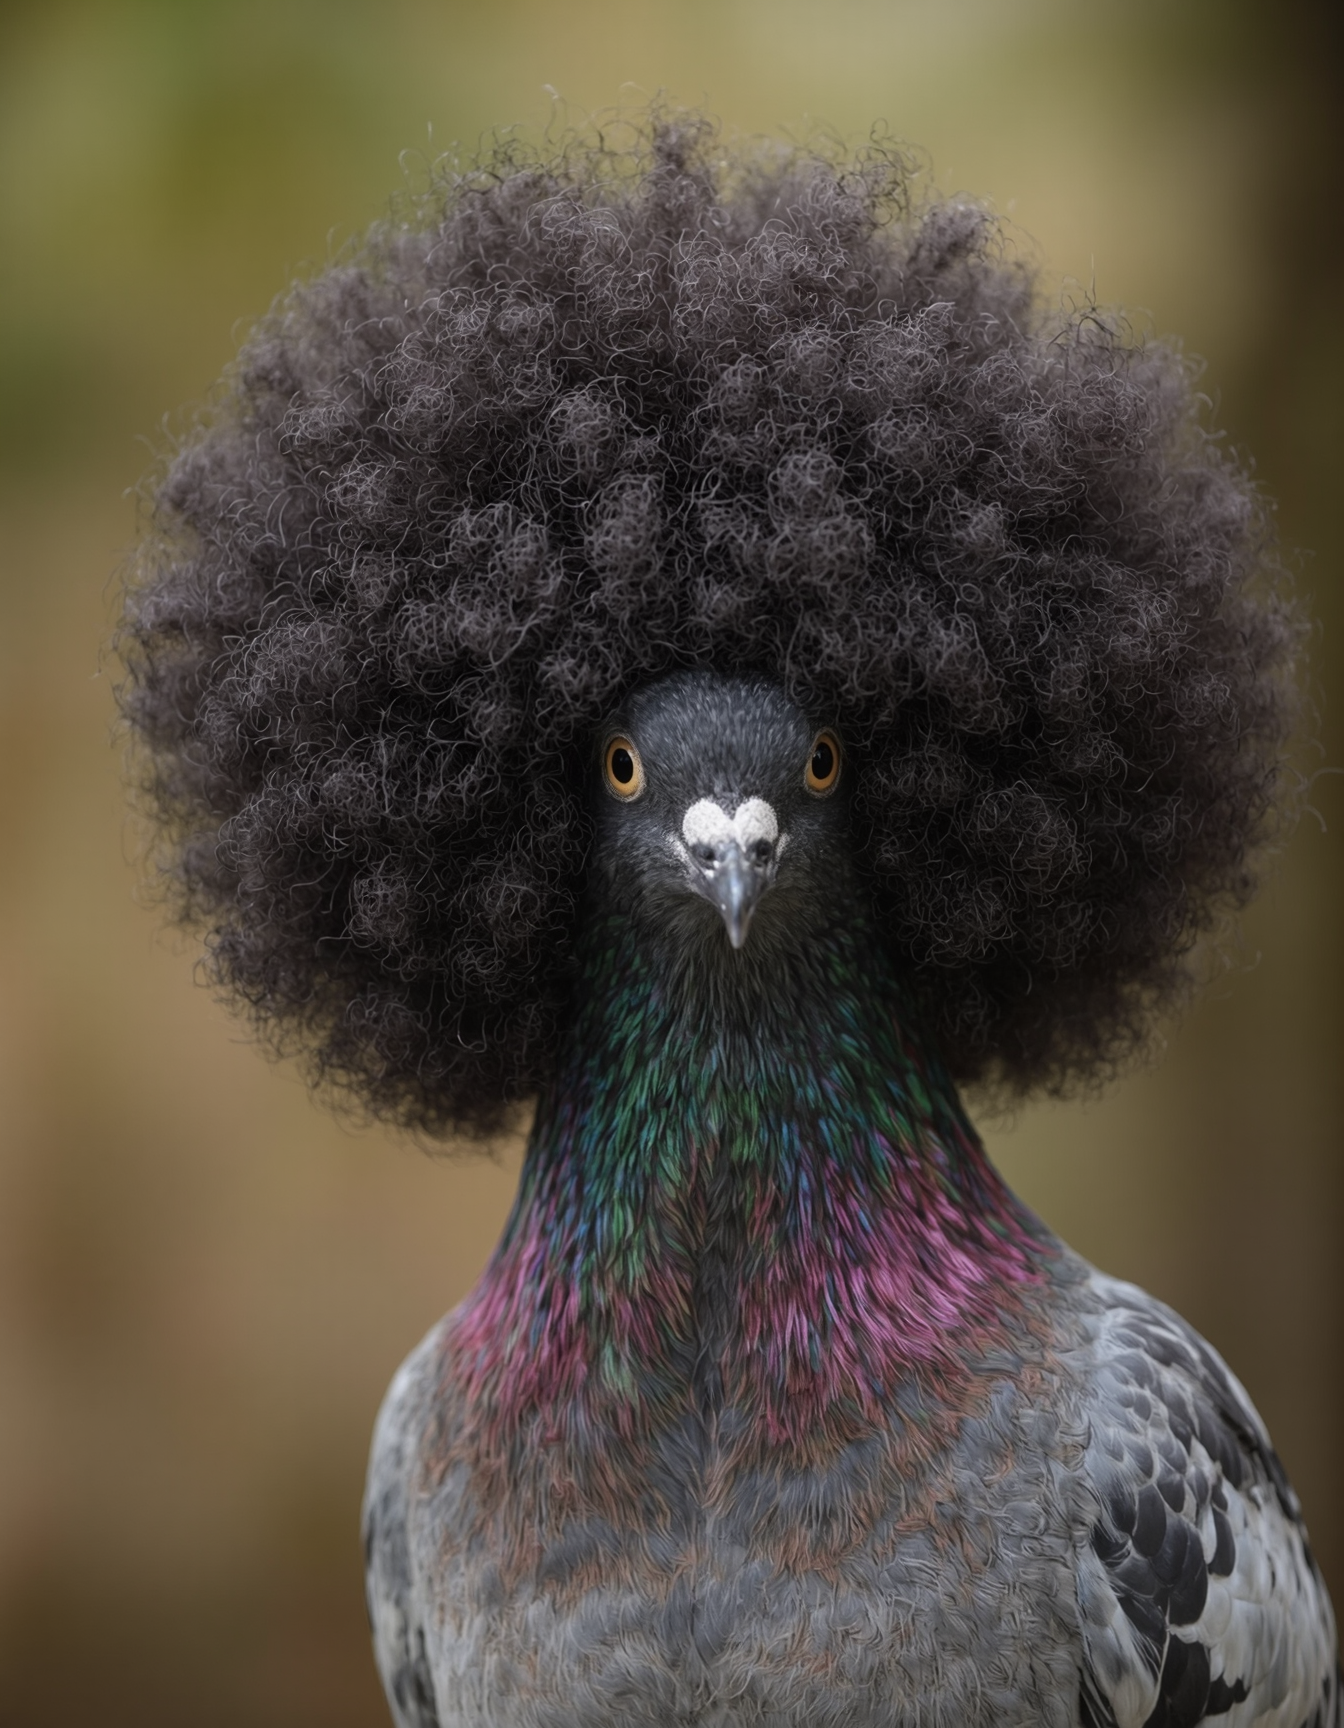
Generation parameters embedded in this image by AUTOMATIC1111 Stable Diffusion web UI or a fork of it (Forge, ...) (PNG 'parameters' text chunk):
a close up of a pigeon with an afro wig, with a blurred background, looking straight to the camera 
Negative prompt: 
Steps: 30, Sampler: dpmpp_2m, CFG scale: %FluxGuidance.guidance%, Seed: 595570113708229, Size: 1344x1728, Model hash: a34d7b4f23, Model: pixelwave_flux1_dev_bf16_03.safetensors